Run: headless pygame with SDL's dummy video driver; simulated clock (each Clock.tick advances the game by its frame time, no real sleeping); random seed 0; keys injected as events and as key.get_pressed() state; no mouse input.
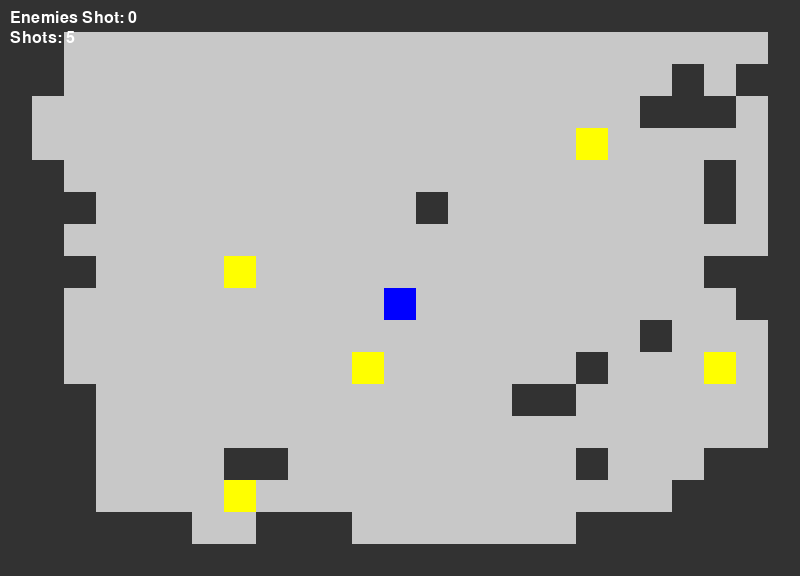
Frame 1 of 4 · flips 1–60 · no input
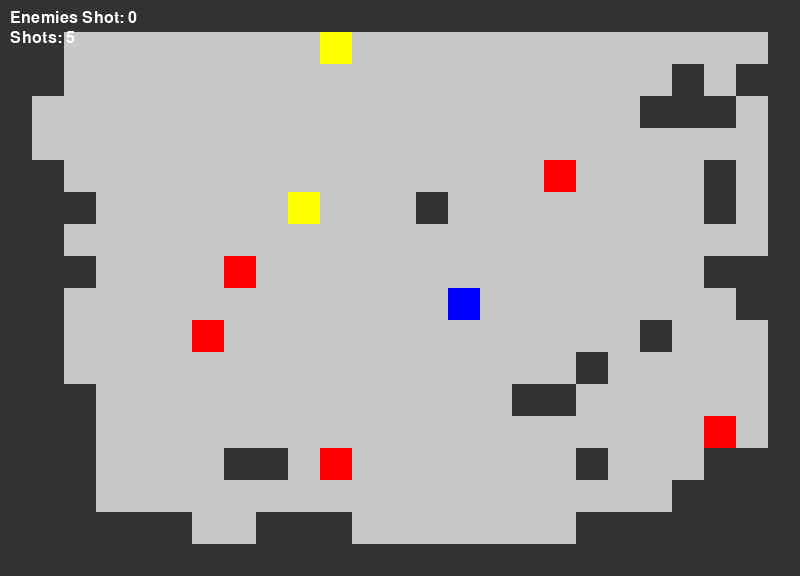
Frame 2 of 4 · flips 61–180 · tapped SPACE, RETURN · held RIGHT (→), D
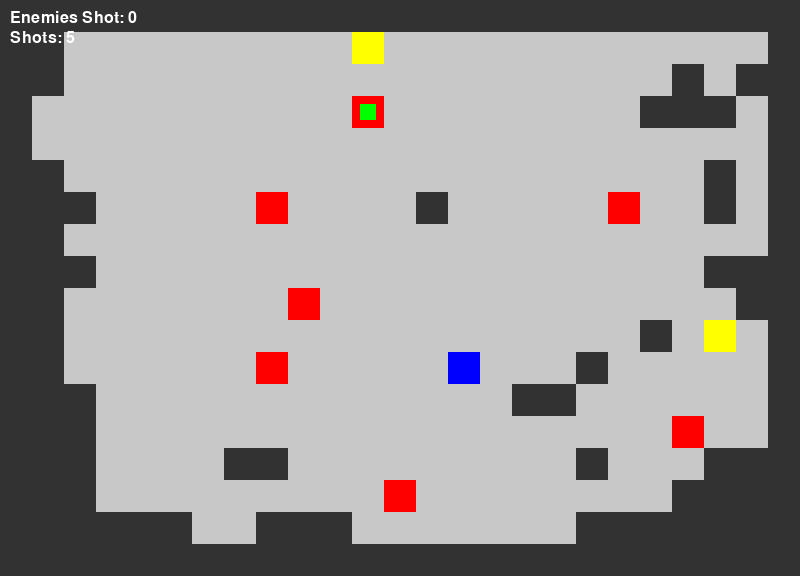
Frame 3 of 4 · flips 181–300 · held DOWN (↓), S
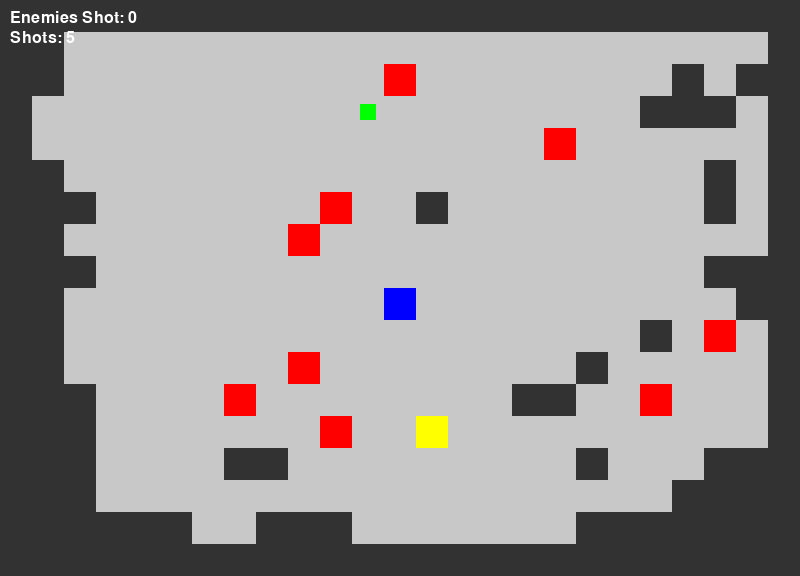
Frame 4 of 4 · flips 301–420 · held LEFT (←), A, UP (↑), W

The pygame program that drew these frames:

import pygame
import random
import math

# ----- Configuration -----
TILE_SIZE = 32
MAP_WIDTH = 25
MAP_HEIGHT = 18
SCREEN_WIDTH = TILE_SIZE * MAP_WIDTH
SCREEN_HEIGHT = TILE_SIZE * MAP_HEIGHT

# Colors (R, G, B)
COLOR_FLOOR = (200, 200, 200)
COLOR_WALL = (50, 50, 50)
COLOR_PLAYER = (0, 0, 255)
COLOR_ENEMY = (255, 0, 0)             # Enemy ready-to-shoot (red)
COLOR_ENEMY_NOT_READY = (255, 255, 0)   # Enemy not ready (yellow)
COLOR_BULLET_PLAYER = (255, 255, 0)     # Bullet shot by player
COLOR_BULLET_ENEMY = (255, 100, 0)      # Bullet shot by enemy
COLOR_GREEN_DROP = (0, 255, 0)          # Green drop (power-up)
COLOR_TEXT = (255, 255, 255)

# Timers (in milliseconds)
ENEMY_MOVE_DELAY = 500      # Enemies move every 0.5 second.
ENEMY_SHOOT_DELAY = 500     # Each enemy can shoot at most once per 0.5 second.
ENEMY_SPAWN_DELAY = 2000    # Spawn a new enemy every 2 seconds (until there are 10)
GAME_OVER_DELAY = 4000      # 4 seconds pause on game over.
AMMO_REPLENISH_DELAY = 4000 # 1 new shot every 4 seconds.
ENEMY_WARMUP = 5000         # Enemies cannot shoot for the first 5 seconds after spawning.
GREEN_DROP_SPAWN_DELAY = 8000  # Attempt to spawn a green drop every 8 seconds.
MAX_AMMO = 5

# ----- Map Generation -----
def generate_map():
    """
    Create a dungeon map using a random-walk algorithm.
    0 = floor (walkable), 1 = wall (blocked)
    """
    map_data = [[1 for _ in range(MAP_WIDTH)] for _ in range(MAP_HEIGHT)]
    x, y = MAP_WIDTH // 2, MAP_HEIGHT // 2
    map_data[y][x] = 0  # Starting cell

    steps = 1500
    for _ in range(steps):
        direction = random.choice(['up', 'down', 'left', 'right'])
        if direction == 'up' and y > 1:
            y -= 1
        elif direction == 'down' and y < MAP_HEIGHT - 2:
            y += 1
        elif direction == 'left' and x > 1:
            x -= 1
        elif direction == 'right' and x < MAP_WIDTH - 2:
            x += 1
        map_data[y][x] = 0

    return map_data

# ----- Game Entities -----
class Player:
    def __init__(self, x, y):
        self.x = x  # Tile coordinate
        self.y = y  # Tile coordinate

    def move(self, dx, dy, game_map):
        new_x = self.x + dx
        new_y = self.y + dy
        if 0 <= new_x < MAP_WIDTH and 0 <= new_y < MAP_HEIGHT:
            if game_map[new_y][new_x] == 0:
                self.x = new_x
                self.y = new_y

    def center(self):
        return (self.x * TILE_SIZE + TILE_SIZE / 2,
                self.y * TILE_SIZE + TILE_SIZE / 2)

    def rect(self):
        return pygame.Rect(self.x * TILE_SIZE, self.y * TILE_SIZE, TILE_SIZE, TILE_SIZE)

class Enemy:
    def __init__(self, x, y):
        self.x = x  # Tile coordinate
        self.y = y  # Tile coordinate
        self.last_shot = 0  # Timestamp of last shot
        self.spawn_time = pygame.time.get_ticks()  # Record spawn time

    def move_random(self, game_map):
        directions = [(0, -1), (0, 1), (-1, 0), (1, 0)]
        random.shuffle(directions)
        for dx, dy in directions:
            new_x = self.x + dx
            new_y = self.y + dy
            if 0 <= new_x < MAP_WIDTH and 0 <= new_y < MAP_HEIGHT:
                if game_map[new_y][new_x] == 0:
                    self.x = new_x
                    self.y = new_y
                    break

    def center(self):
        return (self.x * TILE_SIZE + TILE_SIZE / 2,
                self.y * TILE_SIZE + TILE_SIZE / 2)

    def rect(self):
        return pygame.Rect(self.x * TILE_SIZE, self.y * TILE_SIZE, TILE_SIZE, TILE_SIZE)

class Bullet:
    def __init__(self, start_x, start_y, target, speed=8, color=COLOR_BULLET_PLAYER):
        """
        If target is not None, the bullet is aimed at target.center().
        If target is None, the bullet will travel in a random direction.
        """
        self.x = start_x
        self.y = start_y
        self.speed = speed
        self.color = color
        self.target = target  # Object with center() or None

        if self.target is None:
            angle = random.uniform(0, 2 * math.pi)
            self.dx = math.cos(angle) * speed
            self.dy = math.sin(angle) * speed
        else:
            target_center = self.target.center()
            dx = target_center[0] - self.x
            dy = target_center[1] - self.y
            distance = math.hypot(dx, dy)
            if distance != 0:
                self.dx = dx / distance * speed
                self.dy = dy / distance * speed
            else:
                self.dx = 0
                self.dy = 0

    def update(self):
        self.x += self.dx
        self.y += self.dy

    def has_hit_target(self):
        if self.target is None:
            return False
        target_center = self.target.center()
        return math.hypot(self.x - target_center[0], self.y - target_center[1]) < 8

    def draw(self, screen):
        pygame.draw.circle(screen, self.color, (int(self.x), int(self.y)), 5)

def find_nearest_enemy(player, enemies, max_distance=4):
    nearest_enemy = None
    nearest_dist = None
    for enemy in enemies:
        dx = enemy.x - player.x
        dy = enemy.y - player.y
        distance = math.hypot(dx, dy)
        if distance <= max_distance:
            if nearest_enemy is None or distance < nearest_dist:
                nearest_enemy = enemy
                nearest_dist = distance
    return nearest_enemy, nearest_dist

class GreenDrop:
    def __init__(self, x, y):
        self.x = x  # Tile coordinate
        self.y = y  # Tile coordinate

    def rect(self):
        # Draw as a smaller square centered in the tile.
        offset = TILE_SIZE // 4
        size = TILE_SIZE // 2
        return pygame.Rect(self.x * TILE_SIZE + offset, self.y * TILE_SIZE + offset, size, size)

    def draw(self, screen):
        pygame.draw.rect(screen, COLOR_GREEN_DROP, self.rect())

# ----- Main Game Loop -----
def run_game():
    pygame.init()
    screen = pygame.display.set_mode((SCREEN_WIDTH, SCREEN_HEIGHT))
    pygame.display.set_caption("Rogue-like: Enemies Shoot You!")
    clock = pygame.time.Clock()
    hud_font = pygame.font.SysFont(None, 24)

    # Generate the map.
    game_map = generate_map()

    # Create the player.
    player = Player(MAP_WIDTH // 2, MAP_HEIGHT // 2)
    if game_map[player.y][player.x] == 1:
        for y in range(MAP_HEIGHT):
            for x in range(MAP_WIDTH):
                if game_map[y][x] == 0:
                    player.x = x
                    player.y = y
                    break
            else:
                continue
            break

    # Create initial enemies.
    enemies = []
    enemy_count_initial = 5
    while len(enemies) < enemy_count_initial:
        ex = random.randint(0, MAP_WIDTH - 1)
        ey = random.randint(0, MAP_HEIGHT - 1)
        if game_map[ey][ex] == 0 and (ex != player.x or ey != player.y):
            enemies.append(Enemy(ex, ey))

    # Lists for bullets and green drops.
    player_bullets = []
    enemy_bullets = []
    green_drops = []

    # --- Counters and Timers ---
    score = 0                # Enemies shot counter
    player_ammo = MAX_AMMO   # Player starts with full ammo (5 shots)
    last_ammo_replenish = pygame.time.get_ticks()
    last_enemy_move_time = pygame.time.get_ticks()
    last_enemy_spawn_time = pygame.time.get_ticks()
    last_green_drop_spawn = pygame.time.get_ticks()

    running = True
    game_over = False

    while running:
        dt = clock.tick(30)
        current_time = pygame.time.get_ticks()

        # --- Replenish Ammo ---
        if current_time - last_ammo_replenish >= AMMO_REPLENISH_DELAY:
            if player_ammo < MAX_AMMO:
                player_ammo += 1
            last_ammo_replenish = current_time

        # --- Green Drop Spawning ---
        # Spawn a green drop if none exist and delay has passed.
        if current_time - last_green_drop_spawn >= GREEN_DROP_SPAWN_DELAY and len(green_drops) == 0:
            for _ in range(20):
                gx = random.randint(0, MAP_WIDTH - 1)
                gy = random.randint(0, MAP_HEIGHT - 1)
                if game_map[gy][gx] == 0 and (gx != player.x or gy != player.y):
                    green_drops.append(GreenDrop(gx, gy))
                    break
            last_green_drop_spawn = current_time

        # --- Event Handling ---
        for event in pygame.event.get():
            if event.type == pygame.QUIT:
                running = False
                game_over = True
            elif event.type == pygame.KEYDOWN:
                dx, dy = 0, 0
                if event.key in (pygame.K_UP, pygame.K_w):
                    dy = -1
                elif event.key in (pygame.K_DOWN, pygame.K_s):
                    dy = 1
                elif event.key in (pygame.K_LEFT, pygame.K_a):
                    dx = -1
                elif event.key in (pygame.K_RIGHT, pygame.K_d):
                    dx = 1
                elif event.key == pygame.K_SPACE:
                    # Standard shot: fire one bullet.
                    if player_ammo > 0:
                        target_enemy, _ = find_nearest_enemy(player, enemies, max_distance=4)
                        bullet = Bullet(player.center()[0], player.center()[1],
                                        target=target_enemy, speed=12,
                                        color=COLOR_BULLET_PLAYER)
                        player_bullets.append(bullet)
                        player_ammo -= 1
                if dx != 0 or dy != 0:
                    player.move(dx, dy, game_map)

        # --- Green Drop Collection and Power-up ---
        # Check if player collides with any green drop.
        player_rect = player.rect()
        for drop in green_drops[:]:
            if player_rect.colliderect(drop.rect()):
                # Only trigger if the player has at least 1 ammo.
                if player_ammo > 0:
                    # Fire 5 bullets in a spread.
                    # Use the direction toward the nearest enemy (with no range limit).
                    target_enemy, _ = find_nearest_enemy(player, enemies, max_distance=100)
                    if target_enemy:
                        px, py = player.center()
                        tx, ty = target_enemy.center()
                        base_angle = math.atan2(ty - py, tx - px)
                    else:
                        base_angle = random.uniform(0, 2 * math.pi)
                    # Offsets: -15, -7.5, 0, 7.5, 15 degrees (converted to radians)
                    offsets = [-0.2618, -0.1309, 0, 0.1309, 0.2618]
                    for offset in offsets:
                        angle = base_angle + offset
                        dx = math.cos(angle) * 12
                        dy = math.sin(angle) * 12
                        bullet = Bullet(player.center()[0], player.center()[1],
                                        target=None, speed=12, color=COLOR_BULLET_PLAYER)
                        # Override the default direction with our spread angle.
                        bullet.dx = dx
                        bullet.dy = dy
                        player_bullets.append(bullet)
                    player_ammo -= 1  # Only subtract one shot for the whole spread.
                green_drops.remove(drop)

        # --- Enemy Behavior ---
        if current_time - last_enemy_move_time >= ENEMY_MOVE_DELAY:
            for enemy in enemies:
                enemy.move_random(game_map)
            last_enemy_move_time = current_time

        # Each enemy shoots if the player is within 2 tiles AND enemy is past warm-up.
        for enemy in enemies:
            if current_time - enemy.spawn_time >= ENEMY_WARMUP:
                dx = enemy.x - player.x
                dy = enemy.y - player.y
                if math.hypot(dx, dy) <= 2:
                    if current_time - enemy.last_shot >= ENEMY_SHOOT_DELAY:
                        ex, ey = enemy.center()
                        bullet = Bullet(ex, ey, player, speed=8, color=COLOR_BULLET_ENEMY)
                        enemy_bullets.append(bullet)
                        enemy.last_shot = current_time

        # Spawn a new enemy every ENEMY_SPAWN_DELAY (up to 10 enemies).
        if current_time - last_enemy_spawn_time >= ENEMY_SPAWN_DELAY:
            if len(enemies) < 10:
                for _ in range(20):
                    ex = random.randint(0, MAP_WIDTH - 1)
                    ey = random.randint(0, MAP_HEIGHT - 1)
                    if game_map[ey][ex] == 0 and (ex != player.x or ey != player.y):
                        enemies.append(Enemy(ex, ey))
                        break
            last_enemy_spawn_time = current_time

        # --- Update Bullets ---
        for bullet in player_bullets[:]:
            bullet.update()
            if bullet.has_hit_target() and bullet.target in enemies:
                enemies.remove(bullet.target)
                if bullet in player_bullets:
                    player_bullets.remove(bullet)
                score += 1
            elif not (0 <= bullet.x <= SCREEN_WIDTH and 0 <= bullet.y <= SCREEN_HEIGHT):
                if bullet in player_bullets:
                    player_bullets.remove(bullet)

        for bullet in enemy_bullets[:]:
            bullet.update()
            if bullet.has_hit_target():
                game_over = True
                running = False
            elif not (0 <= bullet.x <= SCREEN_WIDTH and 0 <= bullet.y <= SCREEN_HEIGHT):
                enemy_bullets.remove(bullet)

        # --- Rendering ---
        screen.fill((0, 0, 0))
        # Draw map.
        for y in range(MAP_HEIGHT):
            for x in range(MAP_WIDTH):
                rect = pygame.Rect(x * TILE_SIZE, y * TILE_SIZE, TILE_SIZE, TILE_SIZE)
                if game_map[y][x] == 0:
                    pygame.draw.rect(screen, COLOR_FLOOR, rect)
                else:
                    pygame.draw.rect(screen, COLOR_WALL, rect)

        # Draw player.
        pygame.draw.rect(screen, COLOR_PLAYER, player_rect)

        # Draw enemies (yellow if still warming up, red otherwise).
        for enemy in enemies:
            enemy_color = COLOR_ENEMY_NOT_READY if current_time - enemy.spawn_time < ENEMY_WARMUP else COLOR_ENEMY
            enemy_rect = enemy.rect()
            pygame.draw.rect(screen, enemy_color, enemy_rect)

        # Draw bullets.
        for bullet in player_bullets:
            bullet.draw(screen)
        for bullet in enemy_bullets:
            bullet.draw(screen)

        # Draw green drops.
        for drop in green_drops:
            drop.draw(screen)

        # Draw HUD: Kill counter and Ammo counter.
        score_text = hud_font.render(f"Enemies Shot: {score}", True, COLOR_TEXT)
        ammo_text = hud_font.render(f"Shots: {player_ammo}", True, COLOR_TEXT)
        screen.blit(score_text, (10, 10))
        screen.blit(ammo_text, (10, 30))

        pygame.display.flip()

    return score

def main():
    while True:
        run_game()

        # Game Over screen.
        pygame.init()
        screen = pygame.display.set_mode((SCREEN_WIDTH, SCREEN_HEIGHT))
        pygame.display.set_caption("Game Over")
        font = pygame.font.SysFont(None, 48)
        hud_font = pygame.font.SysFont(None, 32)
        clock = pygame.time.Clock()

        game_over_start = pygame.time.get_ticks()
        while pygame.time.get_ticks() - game_over_start < GAME_OVER_DELAY:
            for event in pygame.event.get():
                if event.type == pygame.QUIT:
                    pygame.quit()
                    return
            screen.fill((0, 0, 0))
            text = font.render("Game Over!", True, (255, 0, 0))
            text_rect = text.get_rect(center=(SCREEN_WIDTH / 2, SCREEN_HEIGHT / 2))
            screen.blit(text, text_rect)
            info_text = hud_font.render("Restarting game...", True, COLOR_TEXT)
            info_rect = info_text.get_rect(center=(SCREEN_WIDTH / 2, SCREEN_HEIGHT / 2 + 50))
            screen.blit(info_text, info_rect)
            pygame.display.flip()
            clock.tick(30)

if __name__ == "__main__":
    main()
